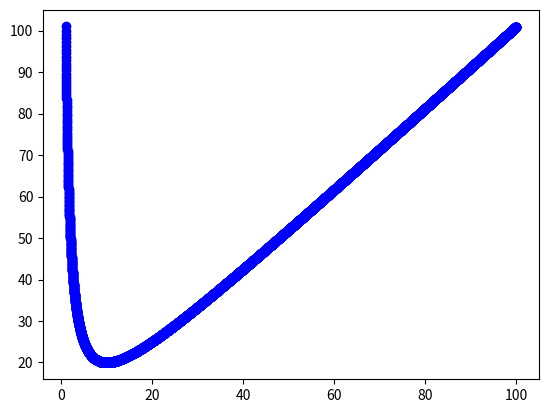

Reproduce this figure in Python.
import numpy as np 
import matplotlib.pyplot as plt 

def f(x):
    return 100 / x + x

x1 = np.arange(1, 100, 0.01)

plt.figure(1)
plt.plot(x1, f(x1), 'bo')
plt.show()